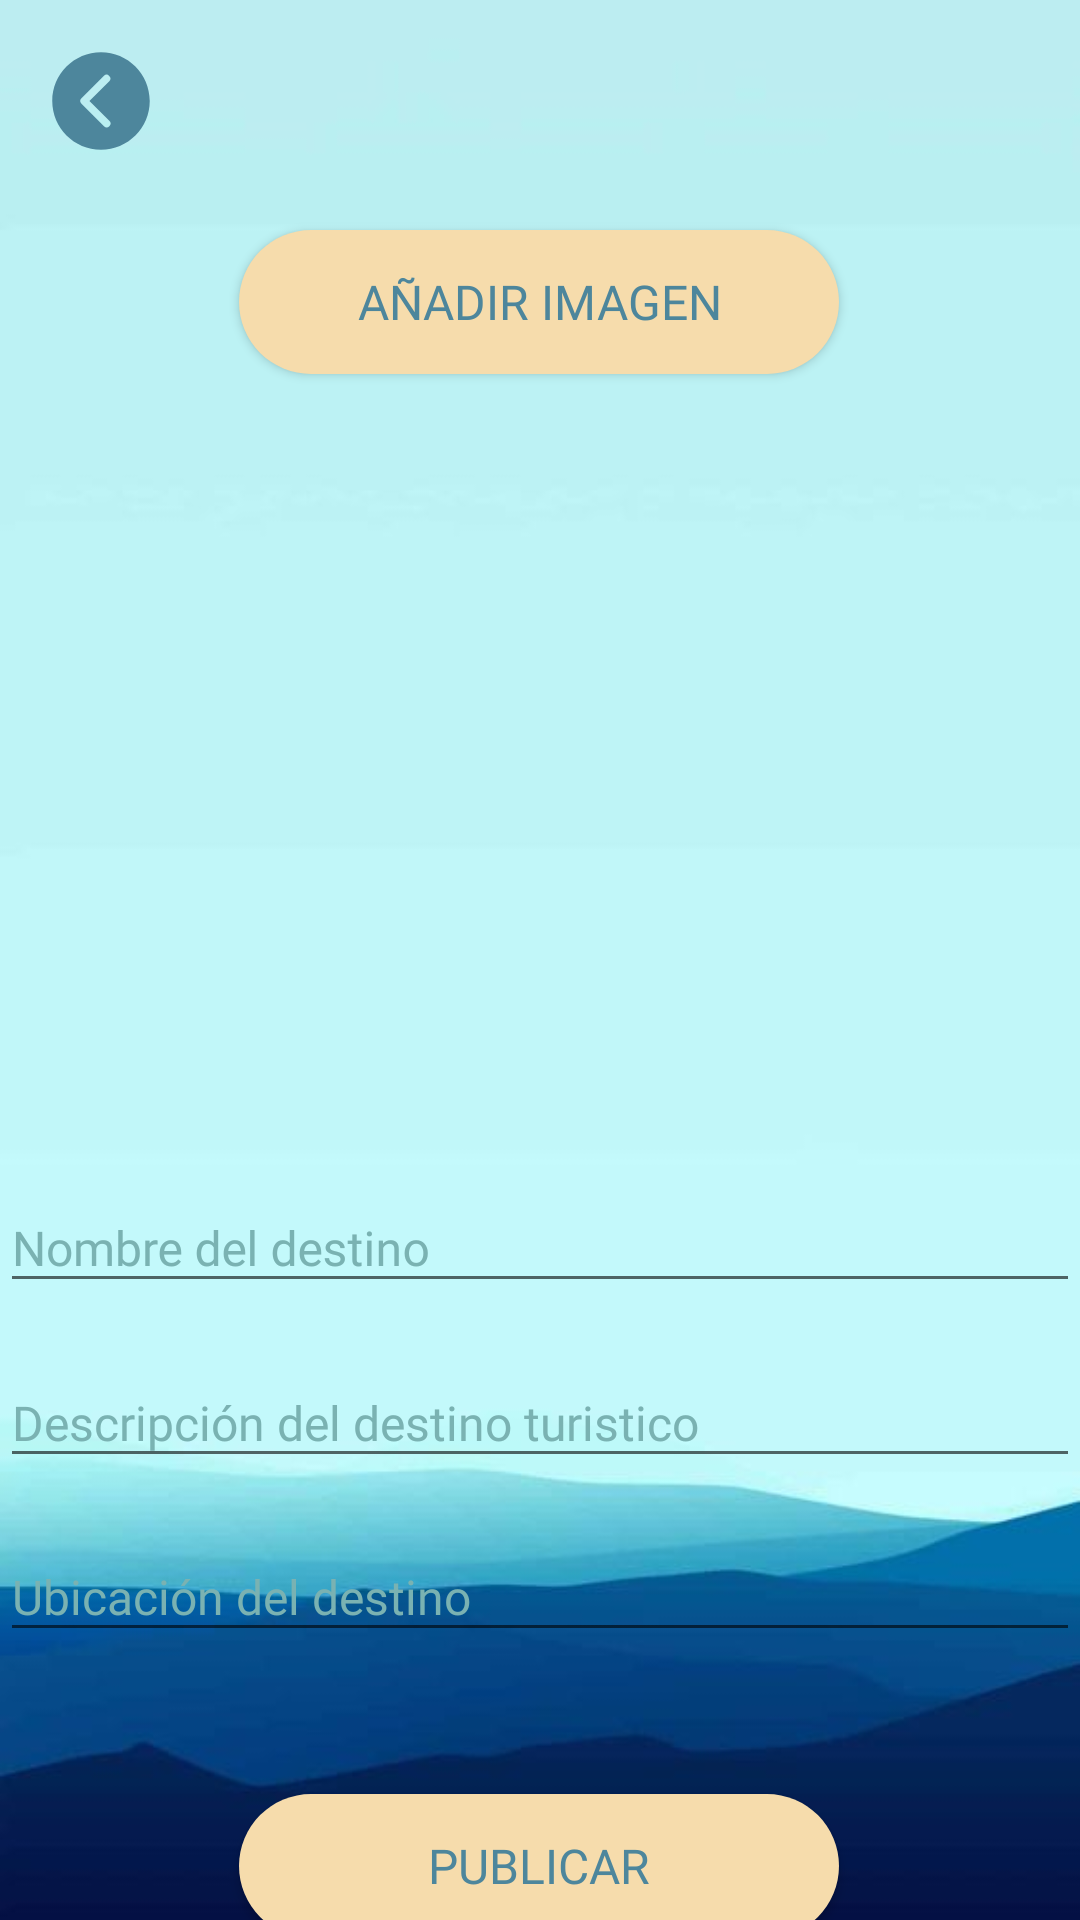

Write the Android layout XML for this screen, with the resource values it uses.
<!-- AndroidManifest.xml: application theme Base.Theme.TravelingApp -->
<!-- res/layout/activity_nuevo_post.xml -->
<?xml version="1.0" encoding="utf-8"?>
<androidx.constraintlayout.widget.ConstraintLayout xmlns:android="http://schemas.android.com/apk/res/android"
    xmlns:app="http://schemas.android.com/apk/res-auto"
    xmlns:tools="http://schemas.android.com/tools"
    android:layout_width="match_parent"
    android:layout_height="match_parent"
    android:background="@drawable/fondo_mar"
    tools:context=".activities.NuevoPostActivity">

    

    <ImageView
        android:id="@+id/imgAtras"
        android:layout_width="40dp"
        android:layout_height="40dp"
        android:layout_alignParentTop="true"
        android:background="@drawable/icon_back"
        android:backgroundTint="@color/blue_rackley"
        app:layout_constraintBottom_toBottomOf="parent"
        app:layout_constraintEnd_toEndOf="parent"
        app:layout_constraintHorizontal_bias="0.043"
        app:layout_constraintStart_toStartOf="parent"
        app:layout_constraintTop_toTopOf="parent"
        app:layout_constraintVertical_bias="0.023" />

    <ImageView
        android:id="@+id/imgDestino"
        android:layout_width="278dp"
        android:layout_height="198dp"
        android:layout_alignParentStart="true"
        android:layout_alignParentTop="true"
        android:layout_alignParentEnd="true"
        android:foregroundGravity="fill"
        app:layout_constraintBottom_toBottomOf="parent"
        app:layout_constraintEnd_toEndOf="parent"
        app:layout_constraintHorizontal_bias="0.495"
        app:layout_constraintStart_toStartOf="parent"
        app:layout_constraintTop_toBottomOf="@+id/buttonAddNewImage"
        app:layout_constraintVertical_bias="0.111" />

    <com.google.android.material.textfield.TextInputLayout
        android:id="@+id/nombre_text_input_layout"
        android:layout_width="360dp"
        android:layout_height="wrap_content"
        android:hint="Nombre del destino"
        android:textColor="@color/blue_rackley"
        android:textColorHint="@color/moonstone_blue"
        app:layout_constraintBottom_toBottomOf="parent"
        app:layout_constraintEnd_toEndOf="parent"
        app:layout_constraintHorizontal_bias="0.49"
        app:layout_constraintStart_toStartOf="parent"
        app:layout_constraintTop_toBottomOf="@+id/imgDestino"
        app:layout_constraintVertical_bias="0.115">

        <com.google.android.material.textfield.TextInputEditText
            android:id="@+id/editTextPlaceName"
            android:layout_width="match_parent"
            android:layout_height="wrap_content"
            android:fontFamily="@font/comfortaa_regular"
            android:inputType="text"
            android:textColor="@color/blue_rackley"
            android:textSize="16sp"
            app:passwordToggleEnabled="true" />

    </com.google.android.material.textfield.TextInputLayout>


    <com.google.android.material.textfield.TextInputLayout
        android:id="@+id/descripcion_text_input_layout"
        android:layout_width="360dp"
        android:layout_height="wrap_content"
        android:hint="Descripción del destino turistico"
        android:textColor="@color/blue_rackley"
        android:textColorHint="@color/moonstone_blue"
        app:layout_constraintBottom_toBottomOf="parent"
        app:layout_constraintEnd_toEndOf="parent"
        app:layout_constraintHorizontal_bias="0.49"
        app:layout_constraintStart_toStartOf="parent"
        app:layout_constraintTop_toBottomOf="@+id/nombre_text_input_layout"
        app:layout_constraintVertical_bias="0.055">

        <com.google.android.material.textfield.TextInputEditText
            android:id="@+id/editTextPlaceDescription"
            android:layout_width="match_parent"
            android:layout_height="wrap_content"
            android:fontFamily="@font/comfortaa_regular"
            android:inputType="text"
            android:textColor="@color/blue_rackley"
            android:textSize="16sp"
            app:passwordToggleEnabled="true" />

    </com.google.android.material.textfield.TextInputLayout>

    <com.google.android.material.textfield.TextInputLayout
        android:id="@+id/ubicacion_text_input_layout"
        android:layout_width="360dp"
        android:layout_height="wrap_content"
        android:hint="Ubicación del destino"
        android:textColor="@color/blue_rackley"
        android:textColorHint="@color/moonstone_blue"
        app:layout_constraintBottom_toBottomOf="parent"
        app:layout_constraintEnd_toEndOf="parent"
        app:layout_constraintHorizontal_bias="0.49"
        app:layout_constraintStart_toStartOf="parent"
        app:layout_constraintTop_toBottomOf="@+id/descripcion_text_input_layout"
        app:layout_constraintVertical_bias="0.085">

        <com.google.android.material.textfield.TextInputEditText
            android:id="@+id/editTextPlaceLocation"
            android:layout_width="match_parent"
            android:layout_height="wrap_content"
            android:fontFamily="@font/comfortaa_regular"
            android:inputType="text"
            android:textColor="@color/blue_rackley"
            android:textSize="16sp"
            app:passwordToggleEnabled="true" />

    </com.google.android.material.textfield.TextInputLayout>

    <Button
        android:id="@+id/btnPublish"
        android:layout_width="200dp"
        android:layout_height="wrap_content"
        android:layout_gravity="center"
        android:layout_marginTop="48dp"
        android:background="@drawable/bg_boton_agregardestino"
        android:fontFamily="@font/comfortaa_bold"
        android:text="Publicar"
        android:textColor="@color/blue_rackley"
        android:textSize="16sp"
        app:layout_constraintBottom_toBottomOf="parent"
        app:layout_constraintEnd_toEndOf="parent"
        app:layout_constraintHorizontal_bias="0.497"
        app:layout_constraintStart_toStartOf="parent"
        app:layout_constraintTop_toBottomOf="@+id/ubicacion_text_input_layout"
        app:layout_constraintVertical_bias="0.129" />

    <Button
        android:id="@+id/buttonAddNewImage"
        android:layout_width="200dp"
        android:layout_height="wrap_content"
        android:layout_gravity="center"
        android:layout_marginTop="48dp"
        android:background="@drawable/bg_boton_agregardestino"
        android:fontFamily="@font/comfortaa_bold"
        android:text="Añadir imagen"
        android:textColor="@color/blue_rackley"
        android:textSize="16sp"
        app:layout_constraintBottom_toBottomOf="parent"
        app:layout_constraintEnd_toEndOf="parent"
        app:layout_constraintHorizontal_bias="0.497"
        app:layout_constraintStart_toStartOf="parent"
        app:layout_constraintTop_toTopOf="parent"
        app:layout_constraintVertical_bias="0.053" />


</androidx.constraintlayout.widget.ConstraintLayout>
<!-- resources referenced by this layout -->
<resources>
  <color name="blue_rackley">#4D869C</color>
  <color name="moonstone_blue">#7AB2B2</color>
  <!-- drawable bg_boton_agregardestino (drawable) -->
  <?xml version="1.0" encoding="utf-8"?>
  <shape xmlns:android="http://schemas.android.com/apk/res/android" android:shape="rectangle">
  
      <solid android:color="@color/yellow_peach" />
  
     
      <corners android:radius="40dp"/>
  
  </shape>
  <!-- drawable fondo_mar: jpg bitmap (drawable, 11315 bytes) -->
  <!-- drawable icon_back (drawable) -->
  <vector android:height="48dp" android:viewportHeight="512"
      android:viewportWidth="512" android:width="48dp" xmlns:android="http://schemas.android.com/apk/res/android">
      <path android:fillColor="#FF000000" android:pathData="M256,48C141.13,48 48,141.13 48,256s93.13,208 208,208 208,-93.13 208,-208S370.87,48 256,48ZM291.31,340.69a16,16 0,1 1,-22.62 22.62l-96,-96a16,16 0,0 1,0 -22.62l96,-96a16,16 0,0 1,22.62 22.62L206.63,256Z"/>
  </vector>
  <style name="Base.Theme.TravelingApp" parent="Theme.AppCompat.DayNight.NoActionBar">
          
          
      </style>
  <color name="yellow_peach">#F6DCAC</color>
</resources>
